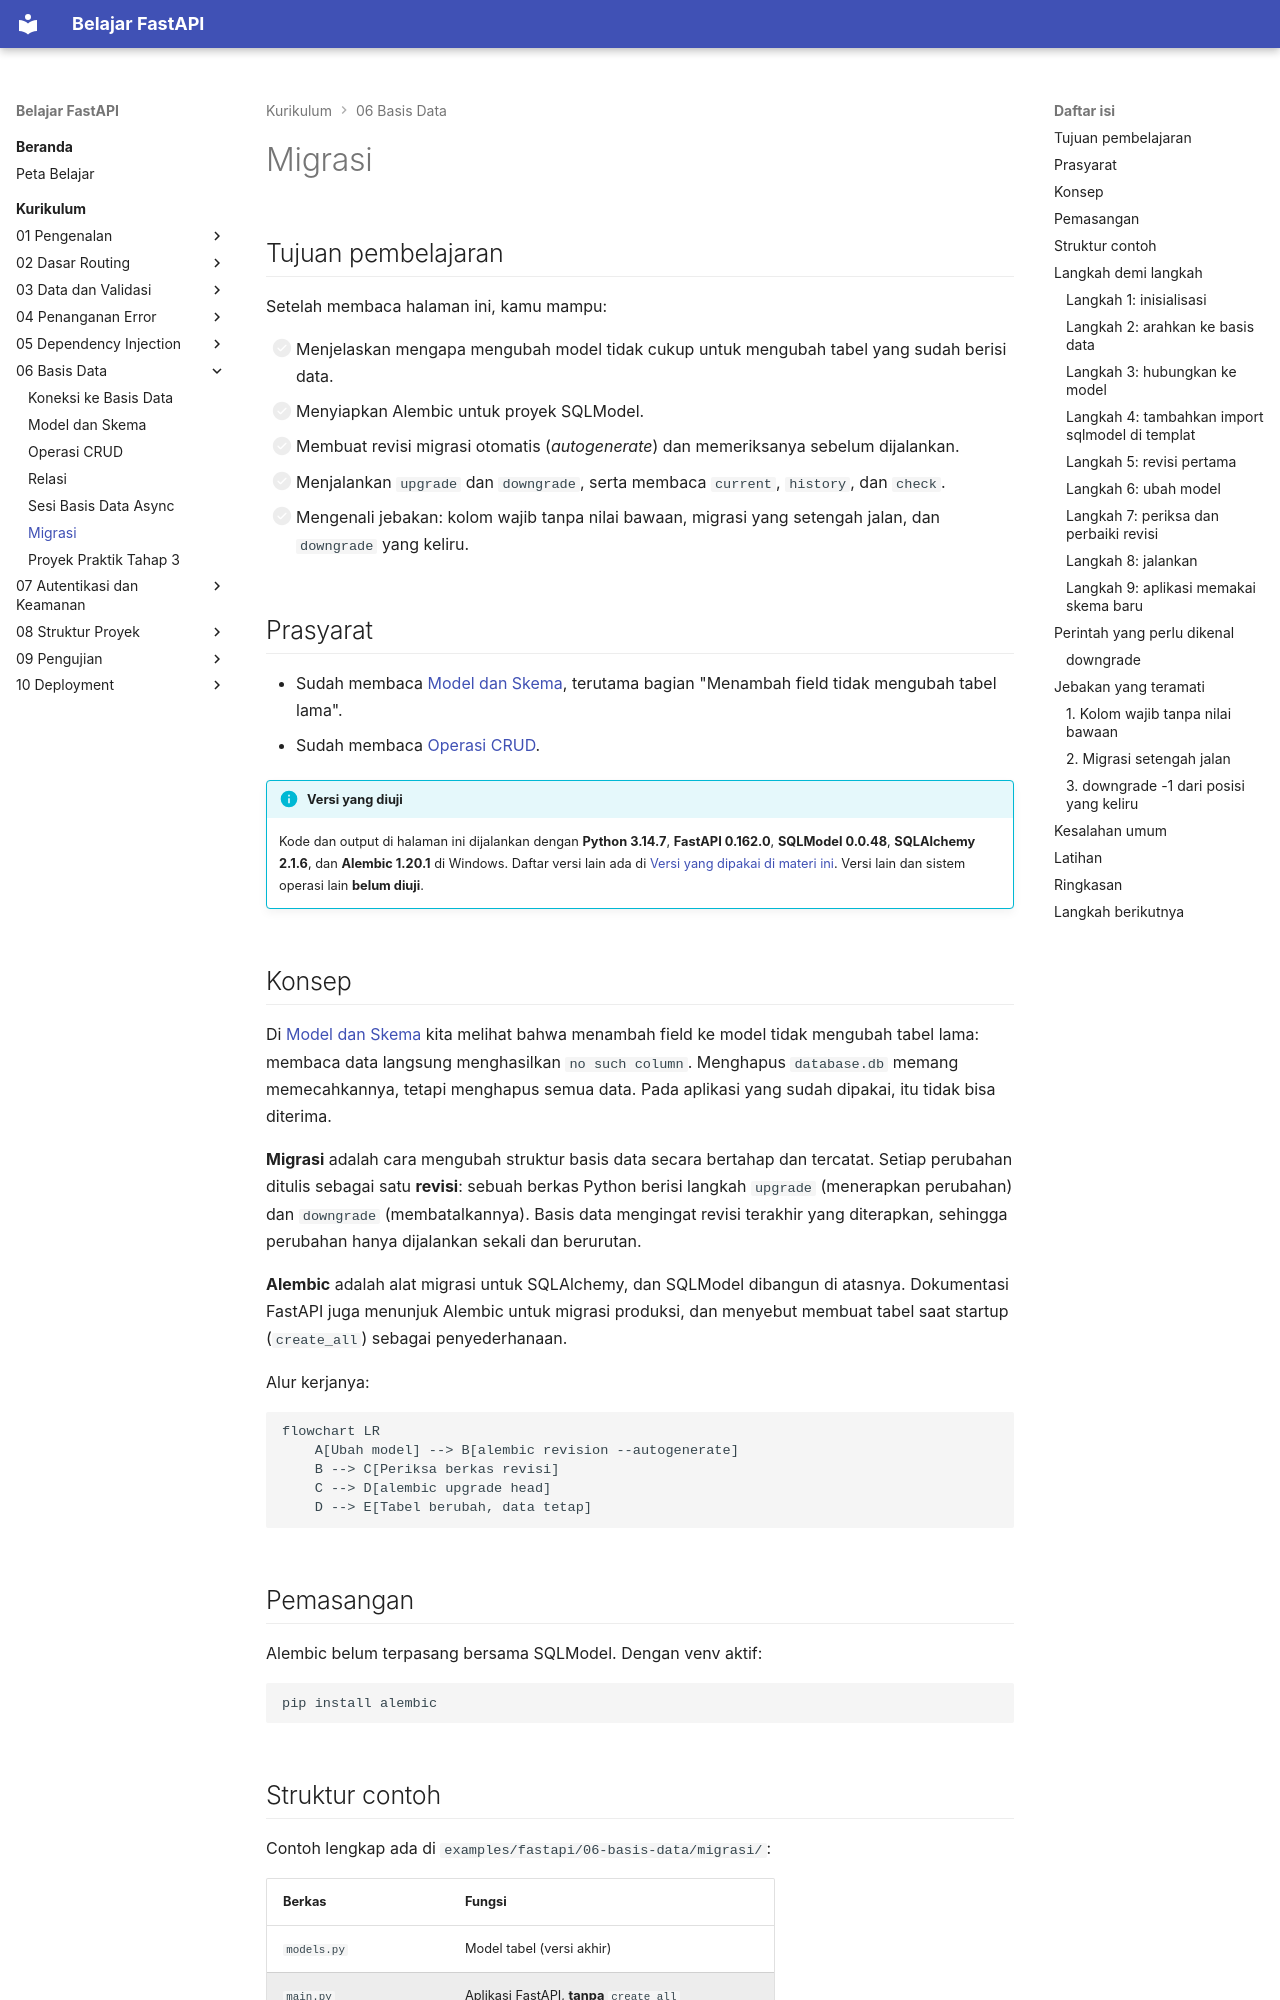

repository: TopekoX/materi-fastapi · page: curriculum/06-basis-data/migrasi/index.html · generator: mkdocs

# Migrasi

## Tujuan pembelajaran

Setelah membaca halaman ini, kamu mampu:

- [ ] Menjelaskan mengapa mengubah model tidak cukup untuk mengubah tabel yang sudah berisi data.
- [ ] Menyiapkan Alembic untuk proyek SQLModel.
- [ ] Membuat revisi migrasi otomatis (*autogenerate*) dan memeriksanya sebelum dijalankan.
- [ ] Menjalankan `upgrade` dan `downgrade`, serta membaca `current`, `history`, dan `check`.
- [ ] Mengenali jebakan: kolom wajib tanpa nilai bawaan, migrasi yang setengah jalan, dan `downgrade` yang keliru.

## Prasyarat

- Sudah membaca [Model dan Skema](model-dan-skema.md), terutama bagian "Menambah field tidak mengubah tabel lama".
- Sudah membaca [Operasi CRUD](operasi-crud.md).

!!! info "Versi yang diuji"
    Kode dan output di halaman ini dijalankan dengan **Python 3.14.7**, **FastAPI 0.162.0**, **SQLModel 0.0.48**, **SQLAlchemy 2.1.6**, dan **Alembic 1.20.1** di Windows. Daftar versi lain ada di [Versi yang dipakai di materi ini](../01-pengenalan/instalasi-dan-venv.md#versi-yang-dipakai-di-materi-ini). Versi lain dan sistem operasi lain **belum diuji**.

## Konsep

Di [Model dan Skema](model-dan-skema.md) kita melihat bahwa menambah field ke model tidak mengubah tabel lama: membaca data langsung menghasilkan `no such column`. Menghapus `database.db` memang memecahkannya, tetapi menghapus semua data. Pada aplikasi yang sudah dipakai, itu tidak bisa diterima.

**Migrasi** adalah cara mengubah struktur basis data secara bertahap dan tercatat. Setiap perubahan ditulis sebagai satu **revisi**: sebuah berkas Python berisi langkah `upgrade` (menerapkan perubahan) dan `downgrade` (membatalkannya). Basis data mengingat revisi terakhir yang diterapkan, sehingga perubahan hanya dijalankan sekali dan berurutan.

**Alembic** adalah alat migrasi untuk SQLAlchemy, dan SQLModel dibangun di atasnya. Dokumentasi FastAPI juga menunjuk Alembic untuk migrasi produksi, dan menyebut membuat tabel saat startup (`create_all`) sebagai penyederhanaan.

Alur kerjanya:

```mermaid
flowchart LR
    A[Ubah model] --> B[alembic revision --autogenerate]
    B --> C[Periksa berkas revisi]
    C --> D[alembic upgrade head]
    D --> E[Tabel berubah, data tetap]
```

## Pemasangan

Alembic belum terpasang bersama SQLModel. Dengan venv aktif:

```powershell
pip install alembic
```
